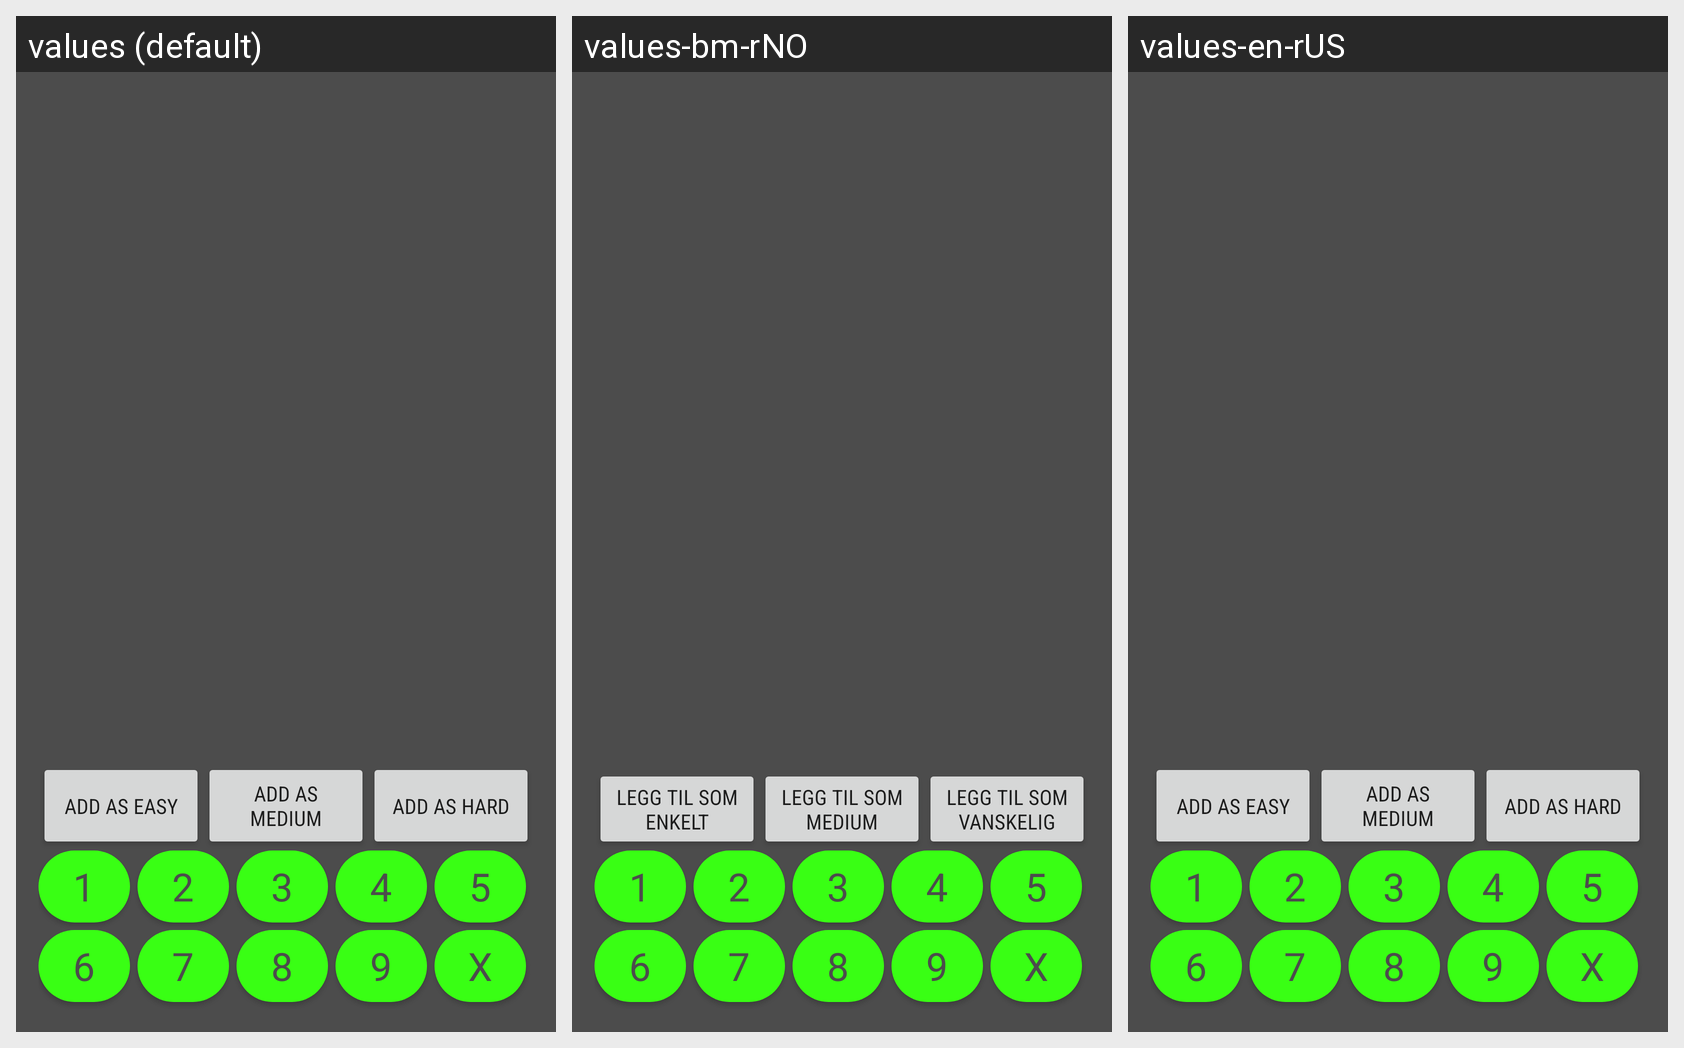

Locale-by-locale string values for the Android screen shown in this grid:
Android screen res/layout/activity_add_board.xml rendered under 3 locales, left to right: values (default), values-bm-rNO, values-en-rUS. Device: Nexus 5 (rendered at 1080×1920; each locale shown at half size, 540×960, under a caption strip naming it); theme AppTheme.
Strings drawn on this screen, with the default value and each locale's value (text and hints the layout hard-codes, and strings that could not be matched under every locale, appear in the picture but are not listed):

button_addBoard_easy
  values: Add as easy
  values-bm-rNO: Legg til som enkelt
  values-en-rUS: Add as easy  [not translated; the default value is used]

button_addBoard_medium
  values: Add as medium
  values-bm-rNO: Legg til som medium
  values-en-rUS: Add as medium  [not translated; the default value is used]

button_addBoard_hard
  values: Add as hard
  values-bm-rNO: Legg til som vanskelig
  values-en-rUS: Add as hard  [not translated; the default value is used]

button_1
  values: 1
  values-bm-rNO: 1  [not translated; the default value is used]
  values-en-rUS: 1  [not translated; the default value is used]

button_2
  values: 2
  values-bm-rNO: 2  [not translated; the default value is used]
  values-en-rUS: 2  [not translated; the default value is used]

button_3
  values: 3
  values-bm-rNO: 3  [not translated; the default value is used]
  values-en-rUS: 3  [not translated; the default value is used]

button_4
  values: 4
  values-bm-rNO: 4  [not translated; the default value is used]
  values-en-rUS: 4  [not translated; the default value is used]

button_5
  values: 5
  values-bm-rNO: 5  [not translated; the default value is used]
  values-en-rUS: 5  [not translated; the default value is used]

button_6
  values: 6
  values-bm-rNO: 6  [not translated; the default value is used]
  values-en-rUS: 6  [not translated; the default value is used]

button_7
  values: 7
  values-bm-rNO: 7  [not translated; the default value is used]
  values-en-rUS: 7  [not translated; the default value is used]

button_8
  values: 8
  values-bm-rNO: 8  [not translated; the default value is used]
  values-en-rUS: 8  [not translated; the default value is used]

button_9
  values: 9
  values-bm-rNO: 9  [not translated; the default value is used]
  values-en-rUS: 9  [not translated; the default value is used]

button_X
  values: X
  values-bm-rNO: X  [not translated; the default value is used]
  values-en-rUS: X  [not translated; the default value is used]
